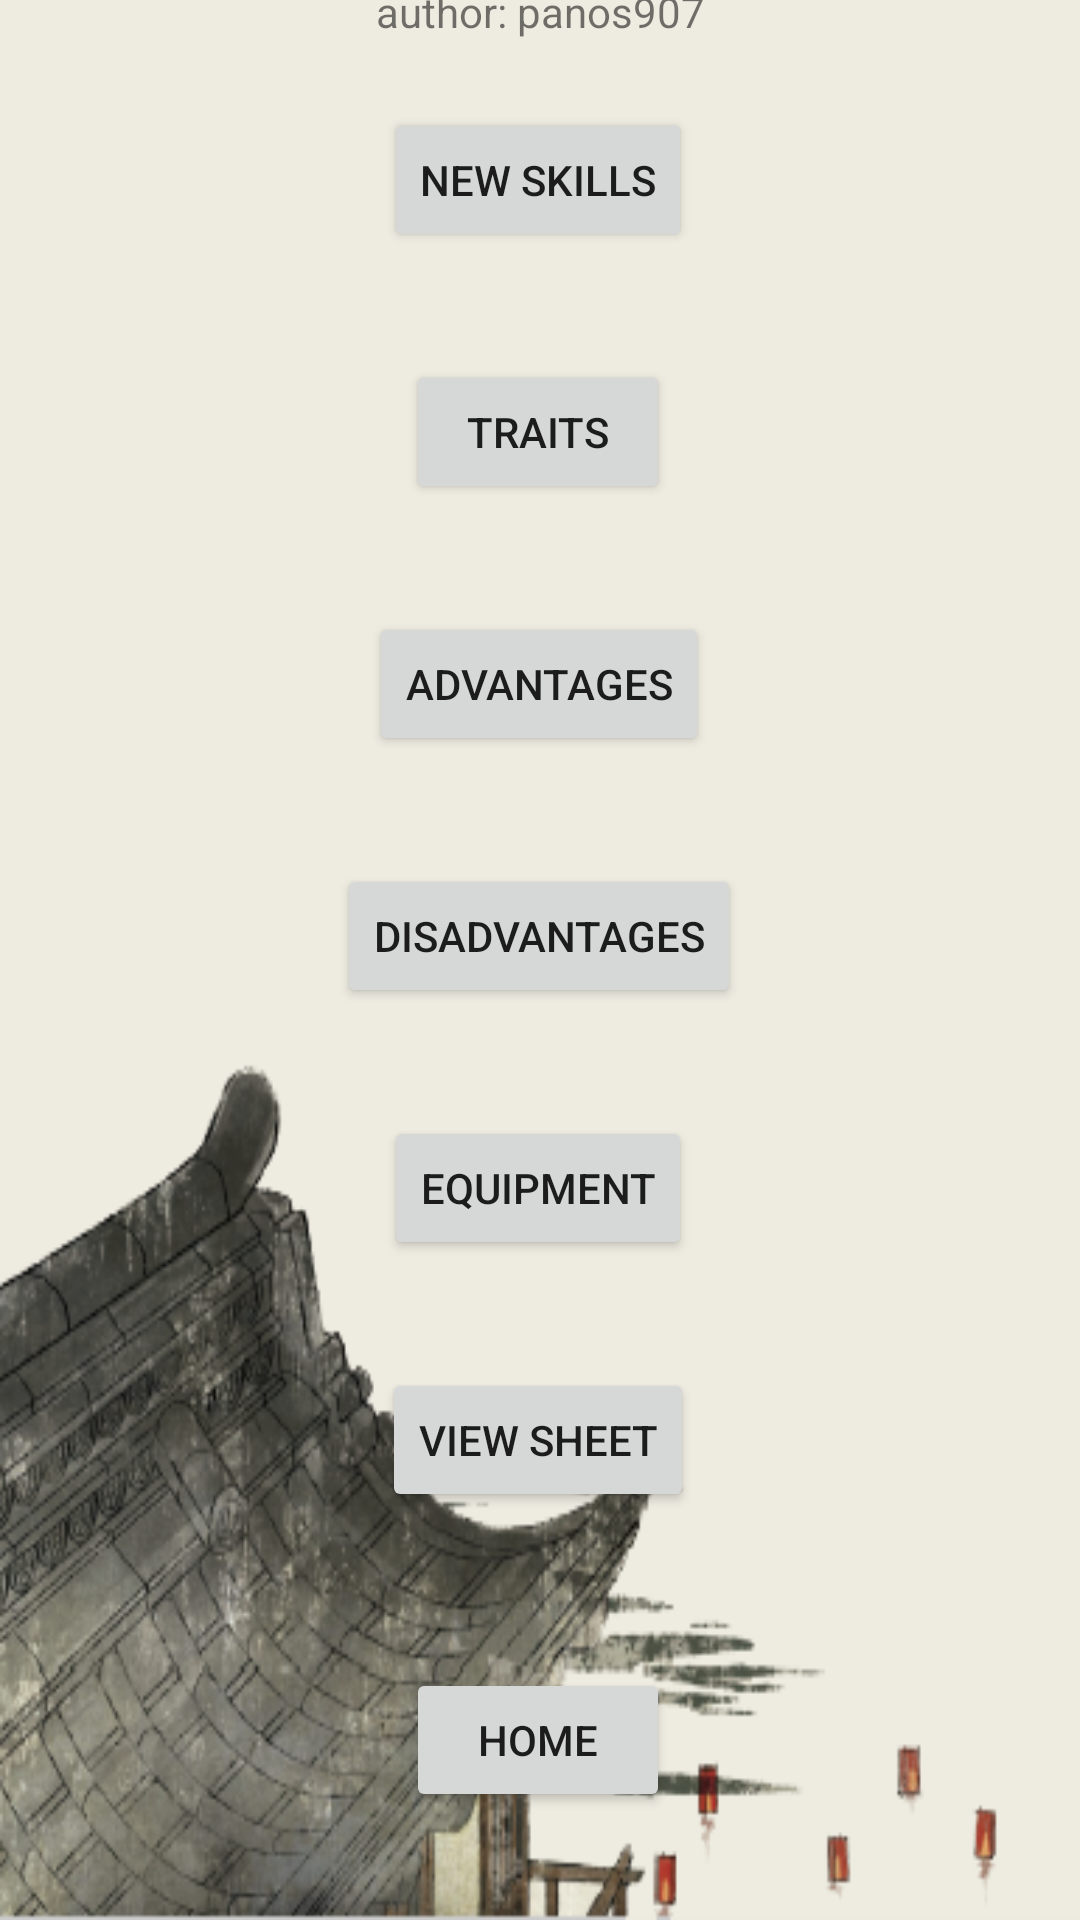

Here is an Android app screen rendered from its layout file. Give the layout XML and the strings, colors and styles it references.
<!-- AndroidManifest.xml: application theme Theme.MyApplication -->
<!-- res/layout/activity_custom_menu.xml -->
<?xml version="1.0" encoding="utf-8"?>
<androidx.constraintlayout.widget.ConstraintLayout xmlns:android="http://schemas.android.com/apk/res/android"
    xmlns:app="http://schemas.android.com/apk/res-auto"
    xmlns:tools="http://schemas.android.com/tools"
    android:layout_width="match_parent"
    android:layout_height="match_parent"
    android:background="@drawable/fonto18"
    tools:context=".CustomMenuActivity">

    <Button
        android:id="@+id/button"
        android:layout_width="wrap_content"
        android:layout_height="wrap_content"
        android:onClick="onNewSkillsClick"
        android:text="@string/new_skills"
        app:layout_constraintBottom_toTopOf="@+id/button2"
        app:layout_constraintEnd_toEndOf="parent"
        app:layout_constraintHorizontal_bias="0.498"
        app:layout_constraintStart_toStartOf="parent"
        app:layout_constraintTop_toTopOf="parent" />

    <Button
        android:id="@+id/button2"
        android:layout_width="wrap_content"
        android:layout_height="wrap_content"
        android:onClick="onTraitsClick"
        android:text="@string/traits"
        app:layout_constraintBottom_toTopOf="@+id/button3"
        app:layout_constraintEnd_toEndOf="parent"
        app:layout_constraintHorizontal_bias="0.498"
        app:layout_constraintStart_toStartOf="parent"
        app:layout_constraintTop_toBottomOf="@+id/button" />

    <Button
        android:id="@+id/button3"
        android:layout_width="wrap_content"
        android:layout_height="wrap_content"
        android:onClick="onAdvantagesClick"
        android:text="@string/advantages"
        app:layout_constraintBottom_toTopOf="@+id/button4"
        app:layout_constraintEnd_toEndOf="parent"
        app:layout_constraintHorizontal_bias="0.498"
        app:layout_constraintStart_toStartOf="parent"
        app:layout_constraintTop_toBottomOf="@+id/button2" />

    <Button
        android:id="@+id/button4"
        android:layout_width="wrap_content"
        android:layout_height="wrap_content"
        android:onClick="onDisadvantagesClick"
        android:text="@string/disadvantages"
        app:layout_constraintBottom_toTopOf="@+id/button5"
        app:layout_constraintEnd_toEndOf="parent"
        app:layout_constraintHorizontal_bias="0.498"
        app:layout_constraintStart_toStartOf="parent"
        app:layout_constraintTop_toBottomOf="@+id/button3" />

    <Button
        android:id="@+id/button5"
        android:layout_width="wrap_content"
        android:layout_height="wrap_content"
        android:onClick="onEquipmentClick"
        android:text="@string/equipment"
        app:layout_constraintBottom_toTopOf="@+id/button7"
        app:layout_constraintEnd_toEndOf="parent"
        app:layout_constraintHorizontal_bias="0.498"
        app:layout_constraintStart_toStartOf="parent"
        app:layout_constraintTop_toBottomOf="@+id/button4" />

    <Button
        android:id="@+id/button6"
        android:layout_width="wrap_content"
        android:layout_height="wrap_content"
        android:onClick="onHomeClick"
        android:text="@string/home"
        app:layout_constraintBottom_toBottomOf="parent"
        app:layout_constraintEnd_toEndOf="parent"
        app:layout_constraintHorizontal_bias="0.498"
        app:layout_constraintStart_toStartOf="parent"
        app:layout_constraintTop_toBottomOf="@+id/button7" />

    <Button
        android:id="@+id/button7"
        android:layout_width="wrap_content"
        android:layout_height="wrap_content"
        android:layout_marginBottom="16dp"
        android:onClick="onViewSheetClick"
        android:text="@string/view_sheet"
        app:layout_constraintBottom_toTopOf="@+id/button6"
        app:layout_constraintEnd_toEndOf="parent"
        app:layout_constraintHorizontal_bias="0.498"
        app:layout_constraintStart_toStartOf="parent"
        app:layout_constraintTop_toBottomOf="@+id/button5" />

    <TextView
        android:id="@+id/textView3"
        android:layout_width="wrap_content"
        android:layout_height="wrap_content"
        android:layout_marginBottom="29dp"
        android:text="author: panos907"
        app:layout_constraintBottom_toTopOf="@+id/button"
        app:layout_constraintEnd_toEndOf="parent"
        app:layout_constraintStart_toStartOf="parent"
        app:layout_constraintTop_toTopOf="parent" />
</androidx.constraintlayout.widget.ConstraintLayout>
<!-- resources referenced by this layout -->
<resources>
  <!-- drawable fonto18: png bitmap (drawable, 89950 bytes) -->
  <string name="advantages">Advantages</string>
  <string name="disadvantages">Disadvantages</string>
  <string name="equipment">Equipment</string>
  <string name="home">Home</string>
  <string name="new_skills">New Skills</string>
  <string name="traits">Traits</string>
  <string name="view_sheet">View Sheet</string>
  <style name="Theme.MyApplication" parent="Theme.MaterialComponents.DayNight.DarkActionBar">
          <item name="android:forceDarkAllowed" tools:targetApi="q">false</item>
          
          <item name="android:windowBackground">@color/purple_200</item>
          <item name="colorPrimary">@color/black</item>
          <item name="colorPrimaryVariant">@color/purple_700</item>
          <item name="colorOnPrimary">@color/white</item>
          
          <item name="colorSecondary">@color/teal_200</item>
          <item name="colorSecondaryVariant">@color/teal_700</item>
          <item name="colorOnSecondary">@color/black</item>
          
          <item name="android:statusBarColor" tools:targetApi="q">?attr/colorPrimaryVariant</item>
          
      </style>
  <color name="purple_200">#FFBB86FC</color>
  <color name="black">#FF000000</color>
  <color name="purple_700">#FF3700B3</color>
  <color name="white">#FFFFFFFF</color>
  <color name="teal_200">#FF03DAC5</color>
  <color name="teal_700">#FF018786</color>
</resources>
